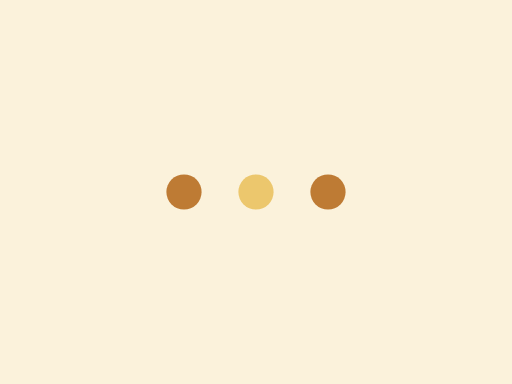
t = 0.00 s
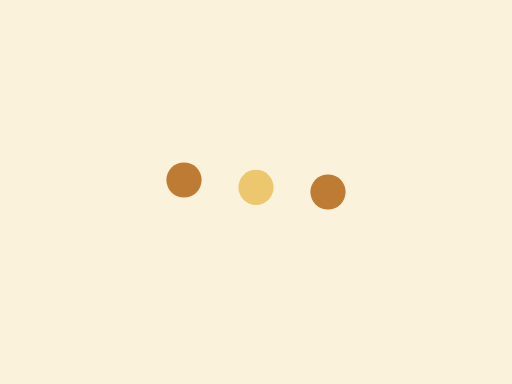
t = 0.33 s
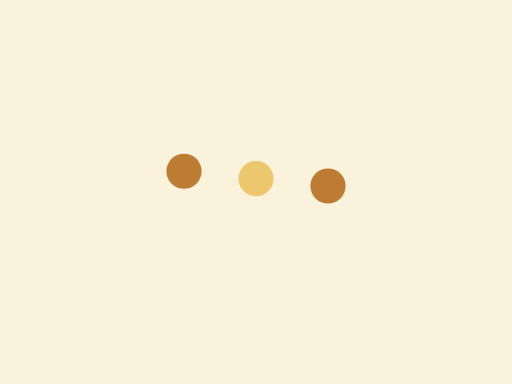
t = 0.56 s
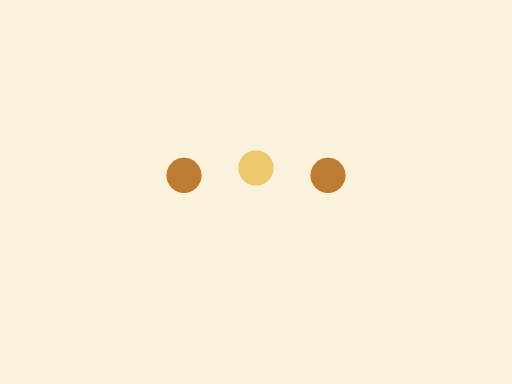
t = 0.85 s
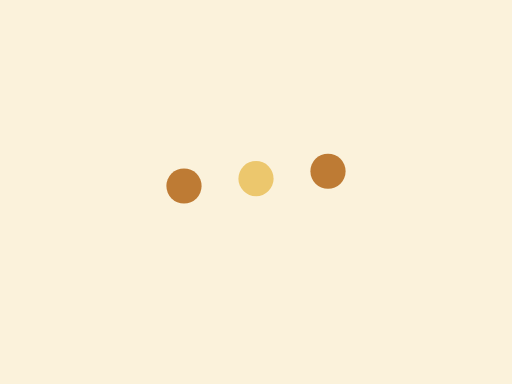
t = 1.14 s
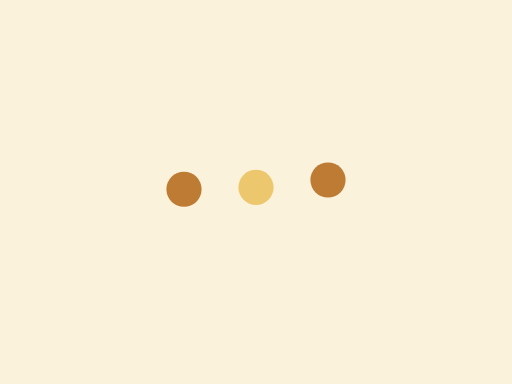
t = 1.38 s

The animated SVG that drew these frames (rendered in a browser with its animation timeline set to each time). Animation: 3 SMIL elements (animate=3); one cycle of 1.70 s, repeats indefinitely.

<svg xmlns="http://www.w3.org/2000/svg" width="640" height="480" viewBox="0 0 640 480" preserveAspectRatio="xMidYMid meet" role="img"><title>نقاط الانتظار</title><desc>Original Naqsh vector. CC0-1.0. Bouncing dots.</desc><rect x="0" y="0" width="640" height="480" rx="0" fill="#fbf2db" /><circle cx="230" cy="240" r="22" fill="#be7b34"><animate attributeName="cy" values="240;210;240" dur="1.3s" begin="0s" repeatCount="indefinite"/></circle><circle cx="320" cy="240" r="22" fill="#ecc76d"><animate attributeName="cy" values="240;210;240" dur="1.3s" begin="0.2s" repeatCount="indefinite"/></circle><circle cx="410" cy="240" r="22" fill="#be7b34"><animate attributeName="cy" values="240;210;240" dur="1.3s" begin="0.4s" repeatCount="indefinite"/></circle></svg>
